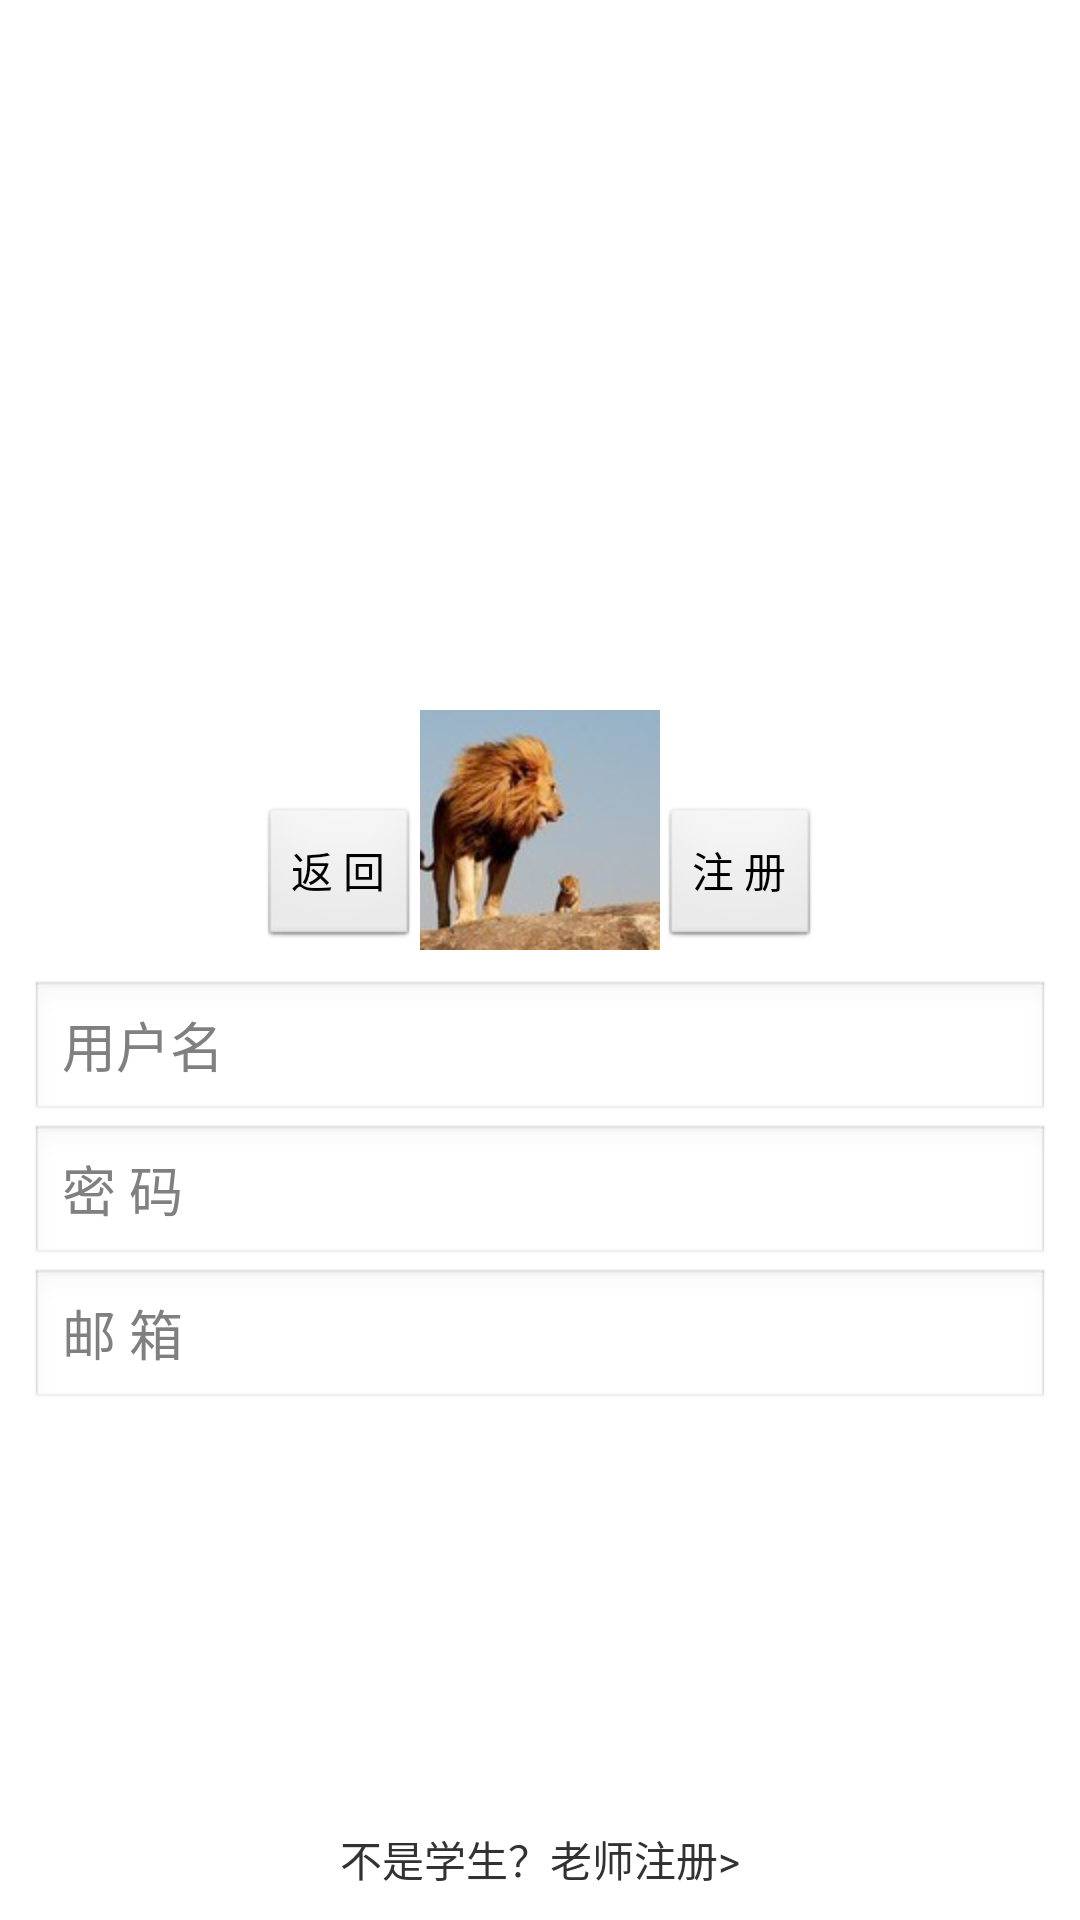

This screen was rendered from an Android layout file. Write that file and the resources it references.
<!-- AndroidManifest.xml: application theme Theme.Foo -->
<!-- res/layout/regist_student.xml -->
<LinearLayout xmlns:android="http://schemas.android.com/apk/res/android"
    xmlns:tools="http://schemas.android.com/tools"
    android:layout_width="fill_parent"
    android:layout_height="fill_parent"
    android:orientation="vertical" >

    

    <LinearLayout
        android:layout_width="fill_parent"
        android:layout_height="wrap_content"
        android:layout_weight="2"
        android:gravity="center_horizontal|bottom"
        android:orientation="horizontal" >

        <Button
            android:id="@+id/btnBack"
            android:layout_width="wrap_content"
            android:layout_height="wrap_content"
            android:text="返 回" />

        <ImageView
            android:layout_width="wrap_content"
            android:layout_height="wrap_content"
            android:background="@drawable/avatar" />

        <Button
            android:id="@+id/btnRegist"
            android:layout_width="wrap_content"
            android:layout_height="wrap_content"
            android:text="注 册" />
    </LinearLayout>
    

    <LinearLayout
        android:layout_width="fill_parent"
        android:layout_height="wrap_content"
        android:layout_margin="10dp"
        android:layout_weight="1"
        android:orientation="vertical" >

        <EditText
            android:layout_width="fill_parent"
            android:layout_height="wrap_content"
            android:hint="用户名" />

        <EditText
            android:layout_width="fill_parent"
            android:layout_height="wrap_content"
            android:hint="密 码" />

        <EditText
            android:layout_width="fill_parent"
            android:layout_height="wrap_content"
            android:hint="邮 箱" />
    </LinearLayout>

    

    <LinearLayout
        android:id="@+id/llGoTeacherReg"
        android:layout_width="fill_parent"
        android:layout_height="wrap_content"
        android:layout_margin="10dp"
        android:gravity="bottom" >

        <TextView
            android:layout_width="fill_parent"
            android:layout_height="wrap_content"
            android:gravity="center_horizontal"
            android:text="不是学生？老师注册>" />
    </LinearLayout>

</LinearLayout>
<!-- resources referenced by this layout -->
<resources>
  <!-- drawable avatar: jpg bitmap (drawable-hdpi, 4490 bytes) -->
  <style name="Theme.Foo" parent="android:style/Theme.Light"> 
      <item name="android:windowContentOverlay">@null</item> 
  </style>
</resources>
